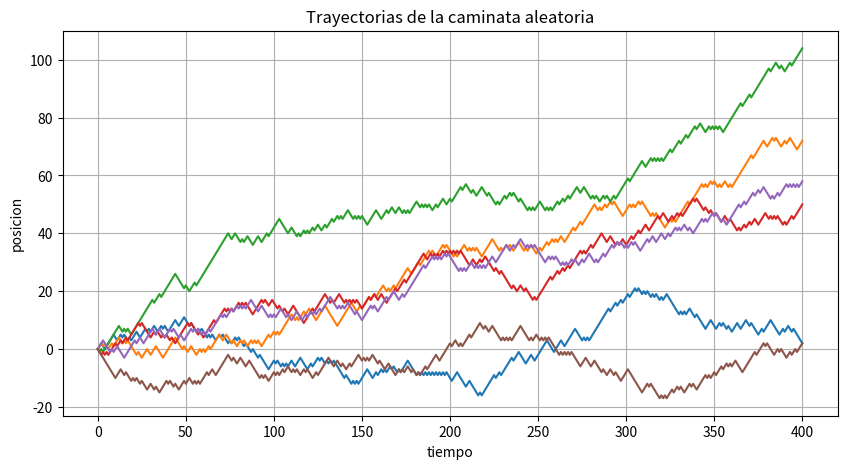

The matplotlib source for this figure: (Note: this script raises an exception after producing the figure.)
import numpy as np
import matplotlib.pyplot as plt


def caminata(pasos, p, inicio=0):
    movimientos = np.random.choice([1,-1], size=pasos, p=[p,1-p])
    posicion = inicio + np.cumsum(movimientos)
    return np.insert(posicion,0,inicio)


pasos = 400
p = 0.55
num_caminatas = 6

plt.figure(figsize=(10,5))

for i in range(num_caminatas):
    x = caminata(pasos,p)
    plt.plot(x)

plt.title("Trayectorias de la caminata aleatoria")
plt.xlabel("tiempo")
plt.ylabel("posicion")
plt.grid()
plt.show()


p = float(input("Elige un valor de p entre 0 y 1: "))


rep = 3000
finales = [caminata(pasos,p)[-1] for _ in range(rep)]

plt.hist(finales,bins=40)
plt.title("Distribucion de posiciones finales")
plt.xlabel("posicion")
plt.ylabel("frecuencia")
plt.show()


media_simulada = np.mean(finales)
media_teorica = pasos*(2*p-1)

print("media simulada:",media_simulada)
print("media teorica:",media_teorica)
